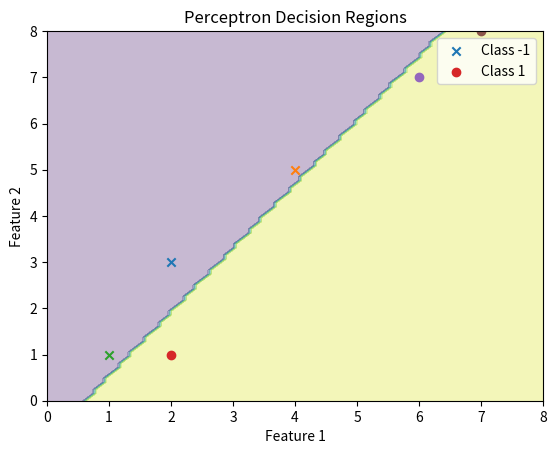

Python code for this plot:
# Generated from: 06_Six_ANN.ipynb
# Converted at: 2026-04-24T03:46:47.915Z
# Next step (optional): refactor into modules & generate tests with RunCell
# Quick start: pip install runcell

# ### ASSIGNMENT No: 06
# 
# Title: To illustrate perceptron learning law with its decision regions 
# 
# Problem Statement: Implement perceptron learning law with its decision regions using python. Give the output in graphical form 


import numpy as np
import matplotlib.pyplot as plt


# 🔹 Perceptron Class
class Perceptron:
    def __init__(self, lr=0.1, epochs=100):
        self.lr = lr
        self.epochs = epochs
        
        # initialize weights
        self.w1 = 0
        self.w2 = 0
        self.b = 0

    # 🔹 Activation Function
    def activation(self, z):
        if z >= 0:
            return 1
        else:
            return -1

    # 🔹 Training Function
    def fit(self, X, y):
        for epoch in range(self.epochs):
            for i in range(len(X)):
                
                x1 = X[i][0]
                x2 = X[i][1]
                target = y[i]
                
                # weighted sum
                z = (self.w1 * x1) + (self.w2 * x2) + self.b
                
                # prediction
                y_pred = self.activation(z)
                
                # update if wrong
                if y_pred != target:
                    self.w1 += self.lr * target * x1
                    self.w2 += self.lr * target * x2
                    self.b += self.lr * target

    # 🔹 Prediction Function
    def predict(self, x1, x2):
        z = (self.w1 * x1) + (self.w2 * x2) + self.b
        return self.activation(z)

# 🔹 Function to Plot Decision Regions
def plot_decision_boundary(model, X, y):
    
    x_values = np.linspace(0, 8, 100)
    y_values = np.linspace(0, 8, 100)
    
    xx, yy = np.meshgrid(x_values, y_values)
    
    Z = model.w1 * xx + model.w2 * yy + model.b
    Z = np.where(Z >= 0, 1, -1)
    
    plt.contourf(xx, yy, Z, alpha=0.3)
    
    # plot points
    for i in range(len(X)):
        if y[i] == 1:
            plt.scatter(X[i][0], X[i][1], marker='o', label='Class 1' if i == 3 else "")
        else:
            plt.scatter(X[i][0], X[i][1], marker='x', label='Class -1' if i == 0 else "")
    
    plt.xlabel("Feature 1")
    plt.ylabel("Feature 2")
    plt.title("Perceptron Decision Regions")
    plt.legend()
    plt.show()

# 🔹 Dataset
X = np.array([
    [2, 3],
    [4, 5],
    [1, 1],
    [2, 1],
    [6, 7],
    [7, 8]
])

y = np.array([-1, -1, -1, 1, 1, 1])

# 🔹 Create Model
model = Perceptron(lr=0.1, epochs=100)

# 🔹 Train Model
model.fit(X, y)

# 🔹 Print Results
print("Final Weights:", model.w1, model.w2)
print("Final Bias:", model.b)

# 🔹 Plot
plot_decision_boundary(model, X, y)
